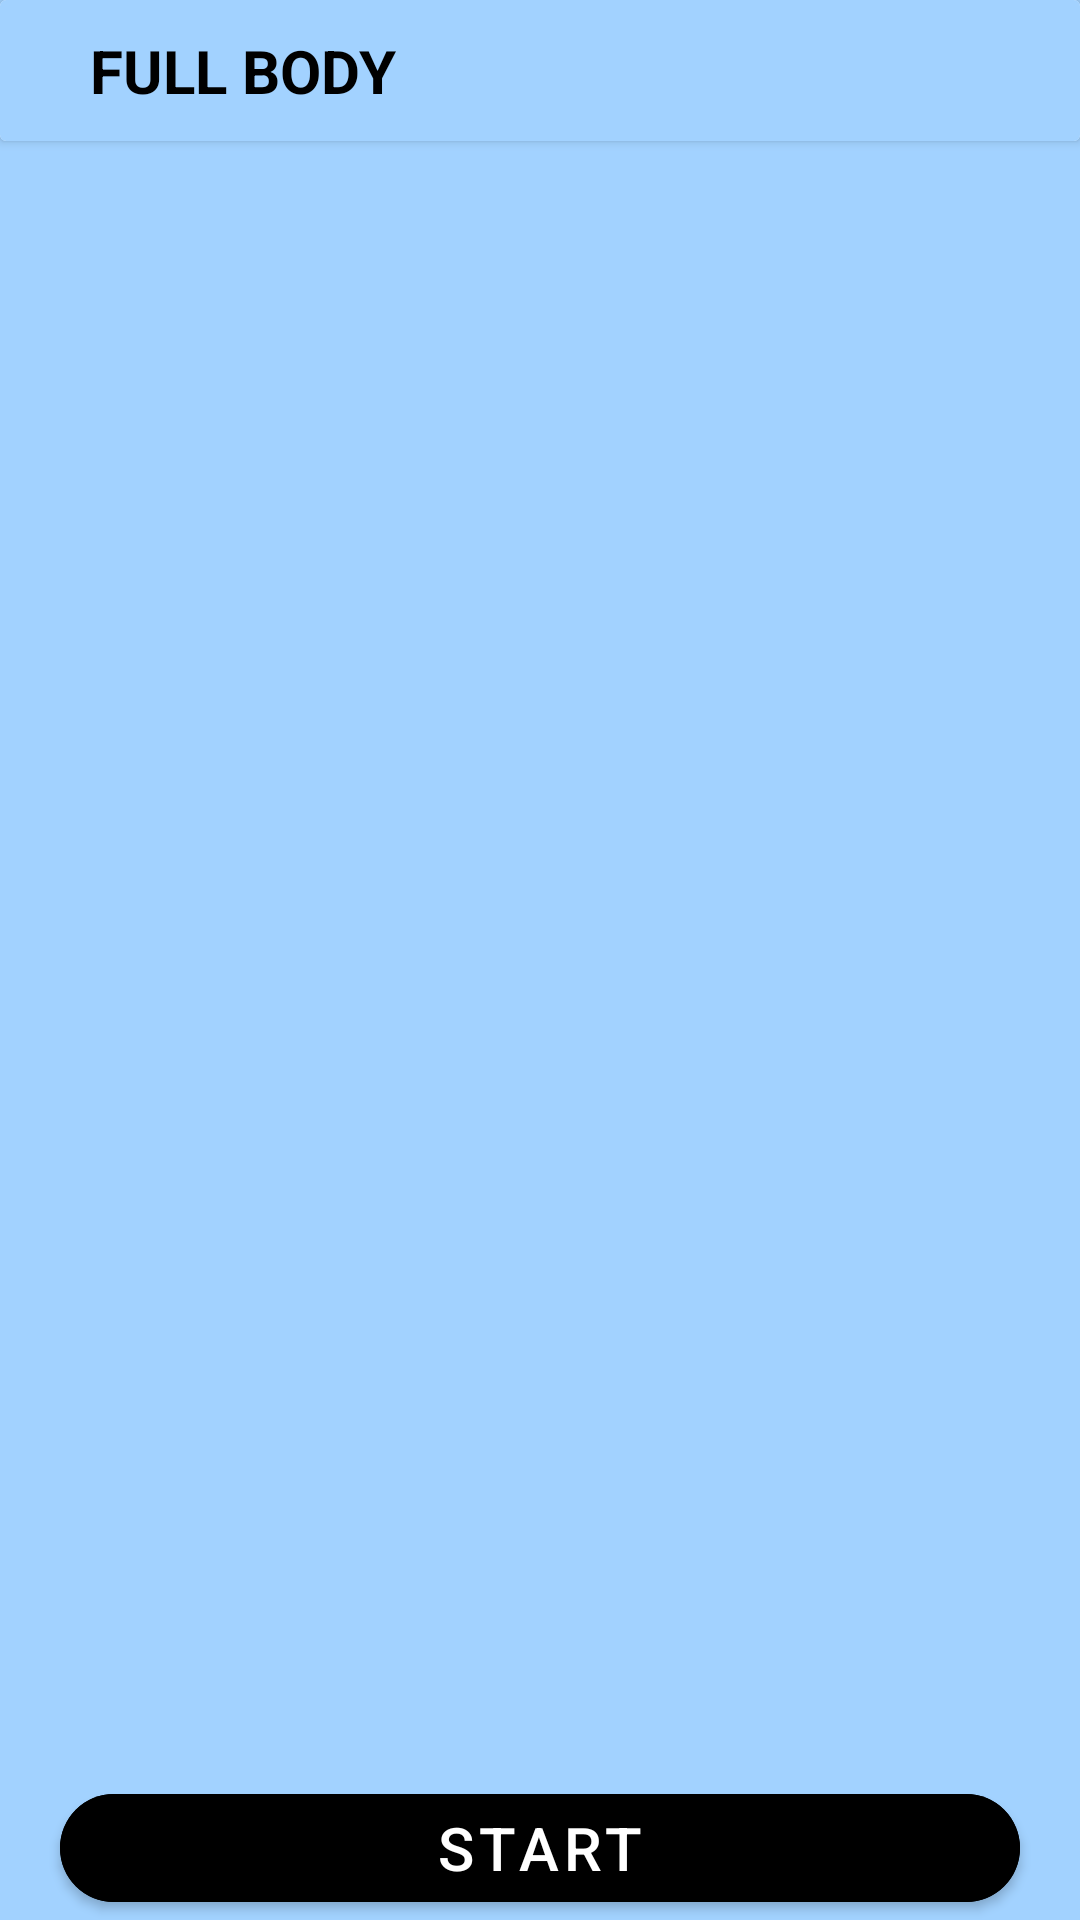

Reconstruct the res/layout file that produces this screen, plus the resources it refers to.
<!-- AndroidManifest.xml: application theme Theme.FitnessWorkout -->
<!-- res/layout/activity_fullbody.xml -->
<?xml version="1.0" encoding="utf-8"?>
<RelativeLayout xmlns:android="http://schemas.android.com/apk/res/android"
    xmlns:app="http://schemas.android.com/apk/res-auto"
    xmlns:tools="http://schemas.android.com/tools"
    android:id="@+id/start"
    android:layout_width="match_parent"
    android:layout_height="match_parent"
    android:background="#A2D2FF"
    android:orientation="vertical"
    tools:context=".Fullbody">

    <androidx.cardview.widget.CardView
        android:id="@+id/image"
        android:layout_width="match_parent"
        android:layout_height="wrap_content">

        <LinearLayout
            android:layout_width="match_parent"
            android:layout_height="wrap_content"
            android:background="#A2D2FF"
            >

            <ImageView
                android:id="@+id/back"
                android:layout_width="wrap_content"
                android:layout_height="match_parent"
                android:src="@drawable/back"
                android:layout_margin="10dp"/>

            <TextView
                android:layout_width="wrap_content"
                android:layout_height="wrap_content"
                android:text="FULL BODY"
                android:textStyle="bold"
                android:textColor="@color/black"
                android:textSize="20dp"
                android:layout_margin="10dp"/>
        </LinearLayout>

    </androidx.cardview.widget.CardView>

    <androidx.recyclerview.widget.RecyclerView
        android:id="@+id/recyclerView"
        android:layout_width="match_parent"
        android:layout_height="match_parent"
        android:layout_above="@+id/button"
        android:layout_below="@+id/image" />

    <com.google.android.material.button.MaterialButton
        android:id="@+id/button"
        android:layout_width="match_parent"
        android:layout_height="wrap_content"
        android:layout_marginStart="20dp"
        android:text="start"
        android:textSize="20dp"
        android:textColor="@color/white"
        app:cornerRadius="20dp"
        android:backgroundTint="@color/black"
        android:layout_marginEnd="20dp"
        android:layout_marginTop="10dp"
        android:layout_alignParentBottom="true"/>
</RelativeLayout>
<!-- resources referenced by this layout -->
<resources>
  <color name="black">#FF000000</color>
  <color name="white">#FFFFFFFF</color>
  <style name="Theme.FitnessWorkout" parent="Theme.MaterialComponents.DayNight.NoActionBar">
          
          <item name="colorPrimary">#A2D2FF</item>
          <item name="colorPrimaryVariant">@color/purple_700</item>
          <item name="colorOnPrimary">@color/white</item>
          
          <item name="colorSecondary">@color/teal_200</item>
          <item name="colorSecondaryVariant">@color/teal_700</item>
          <item name="colorOnSecondary">@color/black</item>
          
          <item name="android:statusBarColor" tools:targetApi="l">?attr/colorPrimaryVariant</item>
          
  
          
      </style>
  <color name="purple_700">#FF3700B3</color>
  <color name="teal_200">#FF03DAC5</color>
  <color name="teal_700">#FF018786</color>
</resources>
